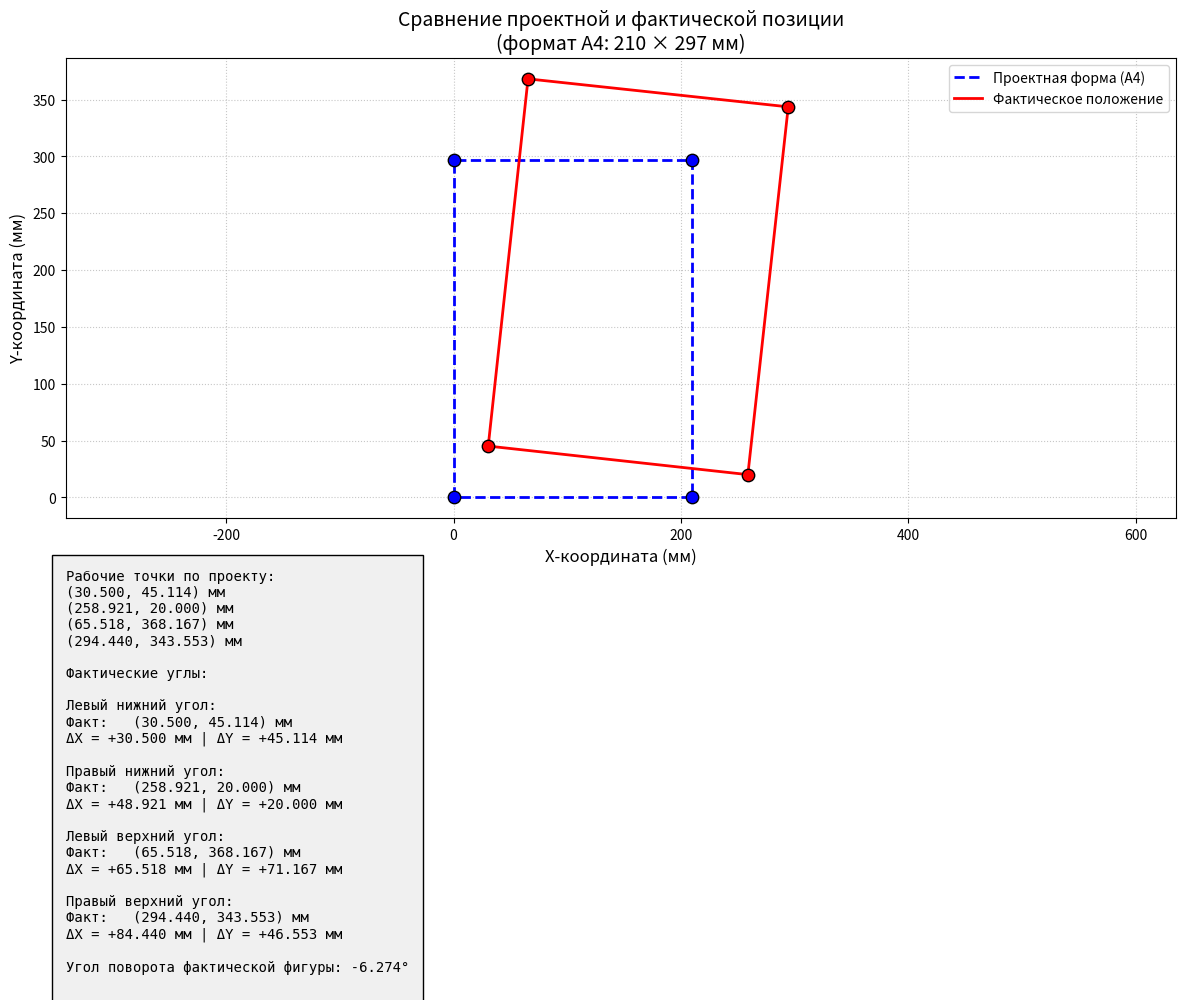

This chart was generated by the following Python code:
import matplotlib.pyplot as plt
import math

def draw_comparison(design_points, actual_points):
    if len(design_points) != 4 or len(actual_points) != 4:
        raise ValueError("Должно быть по 4 точки для каждого прямоугольника")

    # Вычисляем разницы между координатами
    def calculate_diffs(design, actual):
        return [(a[0]-d[0], a[1]-d[1]) for d, a in zip(design, actual)]

    diffs = calculate_diffs(design_points, actual_points)

    # Функция для подготовки координат
    def prepare_rectangle(points):
        ordered = [points[0], points[2], points[3], points[1], points[0]]
        return [p[0] for p in ordered], [p[1] for p in ordered]

    def calculate_rotation_angle(design, actual):
        design_vector = (design[1][0] - design[0][0], design[1][1] - design[0][1])
        actual_vector = (actual[1][0] - actual[0][0], actual[1][1] - actual[0][1])

        design_angle = math.atan2(design_vector[1], design_vector[0])
        actual_angle = math.atan2(actual_vector[1], actual_vector[0])

        # Угол поворота в градусах
        rotation_angle = math.degrees(actual_angle - design_angle)

        # Нормализация угла в диапазоне от -180° до +180°
        rotation_angle = (rotation_angle + 360) % 360
        if rotation_angle > 180:
            rotation_angle -= 360
        return rotation_angle

    rotation_angle = calculate_rotation_angle(design_points, actual_points)

    # Создаем график с дополнительным пространством для текста
    fig = plt.figure(figsize=(12, 10))
    gs = fig.add_gridspec(2, 1, height_ratios=[3, 1])
    ax = fig.add_subplot(gs[0])
    text_ax = fig.add_subplot(gs[1])

    # Отключаем оси для текстовой области
    text_ax.axis('off')

    # Рисуем прямоугольники
    for points, style, color, label in [
        (design_points, 'b--', 'blue', 'Проектная форма (A4)'),
        (actual_points, 'r-', 'red', 'Фактическое положение')
    ]:
        x, y = prepare_rectangle(points)
        ax.plot(x, y, style, label=label, linewidth=2)
        ax.scatter(x[:-1], y[:-1], color=color, s=80, edgecolors='k', zorder=3)

    # Настройка графической части
    ax.set_title("Сравнение проектной и фактической позиции\n(формат A4: 210 × 297 мм)", fontsize=14)
    ax.set_xlabel("X-координата (мм)", fontsize=12)
    ax.set_ylabel("Y-координата (мм)", fontsize=12)
    ax.grid(True, linestyle=':', alpha=0.7)
    ax.legend(loc='best')
    ax.set_aspect('equal', adjustable='datalim')
    ax.autoscale(enable=True)

    # Формируем текст с фактическими углами и координатами
    output_text = "Рабочие точки по проекту:\n"
    for point in actual_points:
        output_text += f"({point[0]:.3f}, {point[1]:.3f}) мм\n"

    output_text += "\nФактические углы:\n\n"
    labels = ['Левый нижний угол', 'Правый нижний угол', 
             'Левый верхний угол', 'Правый верхний угол']
    
    for label, (dx, dy), d_point, a_point in zip(labels, diffs, design_points, actual_points):
        output_text += (
            f"{label}:\n"
            f"Факт:   ({a_point[0]:.3f}, {a_point[1]:.3f}) мм\n"
            f"ΔX = {dx:+.3f} мм | ΔY = {dy:+.3f} мм\n\n"
        )

    output_text += f"Угол поворота фактической фигуры: {rotation_angle:.3f}°\n"

    # Добавляем текстовый блок
    text_ax.text(0, 0.5, output_text, 
                fontfamily='monospace', 
                fontsize=10, 
                verticalalignment='center',
                bbox={'facecolor': '#f0f0f0', 'pad': 10})

    plt.tight_layout()
    plt.show()

# Данные для примера
design_points = [
    (0, 0),    # Левый нижний
    (210, 0),  # Правый нижний
    (0, 297),  # Левый верхний
    (210, 297) # Правый верхний
]

actual_points = [
    (30.500, 45.114),
    (258.921, 20.000),
    (65.518, 368.167),
    (294.440, 343.553)
]

draw_comparison(design_points, actual_points)
